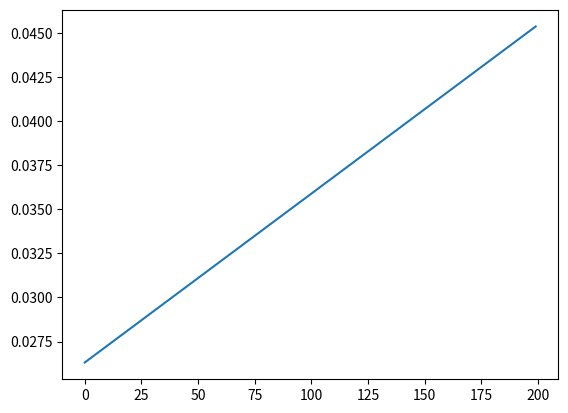
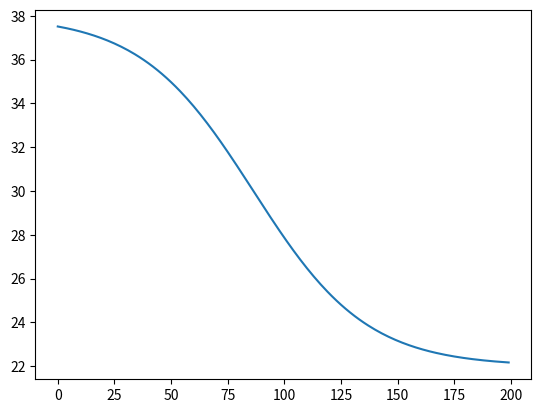
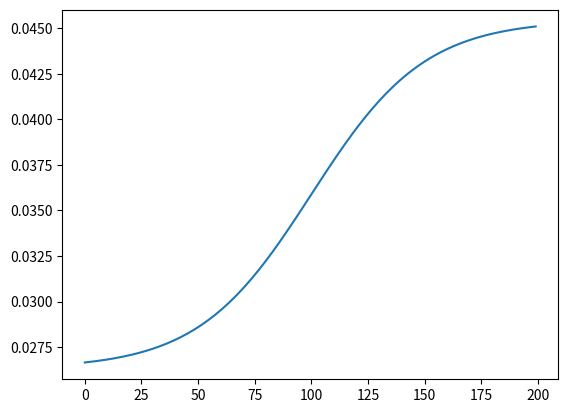

The script that saved these images, in order:
import numpy as np
import matplotlib.pyplot as plt
import pandas as pd

all_len = 1024;
acc_len = 200;
sld_len = 200;
max_delay = 38;
min_delay = 22;

t_delay =[0 for i in range(acc_len)] #定义延时时间的加速区间
t_delay2 =[0 for i in range(sld_len)] #定义延时时间的减速区间

v=[0 for i in range(acc_len)]
s_v = [0 for i in range(acc_len)]


max_speed = 1/min_delay
min_speed = 1/max_delay
print(min_speed,max_speed)

acc_ = (max_speed - min_speed)/acc_len    #直线加速

str_data,str_data2='',''

def save_to_file(file_name,str):
    f_ = open(file_name,'w+')
    f_.write(str)
    f_.close()


for i in range(acc_len):
    s_v[i] = (max_speed -min_speed )/(1+np.exp(-4*(i-acc_len/2)/(acc_len/2))) + min_speed    #S型加速
    v[i] = acc_*i+min_speed    #直线加速
    t_delay[i] = 1/s_v[i]    
    str_data=str_data +','+str((int)(t_delay[i]))


s_v2 = s_v[::-1]#减速的

for i in range(acc_len):

    t_delay2[i] =1/s_v2[i]
    str_data2=str_data2 +','+str((int)(t_delay2[i]))


#str_data3 =''
#t_delay_datas =''

#for i in range((all_len-acc_len*2)):
    
#       str_data3=str_data3+','+ str(min_delay)

#t_delay_datas+=(str_data + str_data3 + str_data2)


save_to_file('t_delay.txt',str_data) #保存数据
save_to_file('t_delay2.txt',str_data2) #保存数据
#save_to_file('t_delay_datas.txt',t_delay_datas) #保存数据




plt.figure()
plt.plot(v)
plt.figure()
plt.plot(t_delay)
plt.figure()
plt.plot(s_v)



plt.show()
